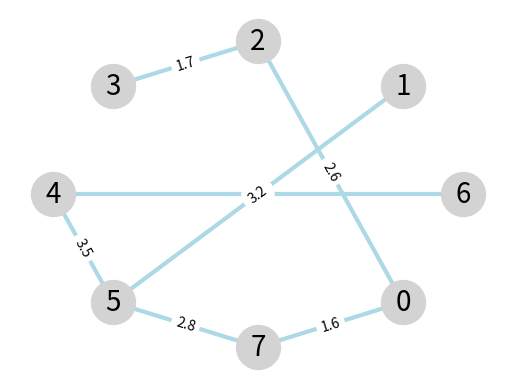

Source code (Python):
# Python3/Trinket 3.6 Breakout Activity Graph
import matplotlib.pyplot as plt
import networkx as nx


def prim(graph:nx.Graph):

    minTree=nx.Graph()



    # initialise tree
    minTree.add_node(list(graph.nodes)[0])

    while len(minTree.nodes) < len(graph.nodes):
        edges=[]
        for edge in graph.edges.data():
            if edge[0] in minTree.nodes and edge[1] in minTree.nodes:
                # if the end nodes of the poitns are already in min span tree, ignore
                continue
            if edge[0] in minTree.nodes or edge[1] in minTree.nodes:
                edges.append(edge)

            # sort, for key is the third item, with value of key weight
            edges.sort(key=lambda x:x[2]['weight']) 

            # add edge with least weight

            minTree.add_edges_from([edges[0]])

    return minTree



G=nx.Graph()
# weighted edges for 3.6 activity
G.add_edge(4,5,weight=3.5)
G.add_edge(4,7,weight=3.7)
G.add_edge(5,7,weight=2.8)
G.add_edge(0,7,weight=1.6)
G.add_edge(1,5,weight=3.2)
G.add_edge(0,4,weight=3.8)
G.add_edge(2,3,weight=1.7)
G.add_edge(1,7,weight=1.9)
G.add_edge(0,2,weight=2.6)
G.add_edge(1,2,weight=3.6)
G.add_edge(1,3,weight=2.9)
G.add_edge(2,7,weight=3.4)
G.add_edge(6,2,weight=4.0)
G.add_edge(3,6,weight=5.2)
G.add_edge(4,5,weight=3.5)
G.add_edge(6,0,weight=5.8)
G.add_edge(6,4,weight=9.3)




displayG=prim(G)
pos = nx.shell_layout(displayG) # position nodes on canvas
nx.draw_networkx_nodes(displayG, pos, node_size=1000,node_color='LightGray')
nx.draw_networkx_labels(displayG, pos, font_size=20,font_family='sans-serif')
nx.draw_networkx_edges(displayG, pos, width=3, edge_color='LightBlue')

edge_labels=dict([((u,v),d['weight'])
for u,v,d in displayG.edges(data=True)])



nx.draw_networkx_edge_labels(displayG, pos,edge_labels=edge_labels)
plt.axis('off')
plt.show()
